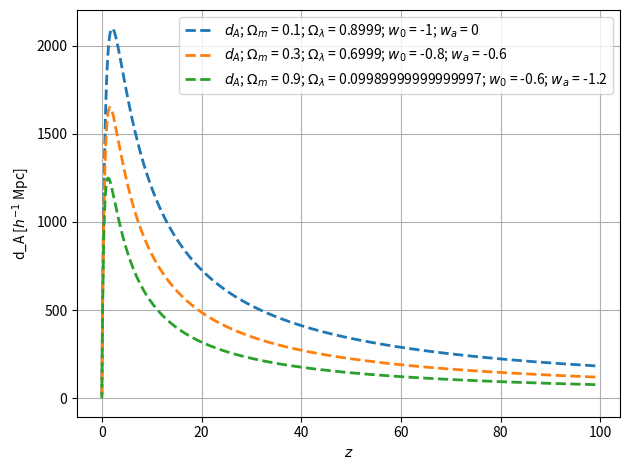

Write the Python code that produced this figure.
import matplotlib.pyplot as plt
import numpy as np
import logging
from scipy.integrate import odeint
from scipy.integrate import quad


logging.basicConfig(
    level=logging.INFO,
    format="%(asctime)s - %(levelname)s - %(message)s"
)
# $W(a) = W_0 + (1-a)W_a $

#-- Definition of \"time\" = ln(a)
#a = 10.**np.linspace(-2, 0, 10000)  #de 10**-2 à 10**0
#ln_a = np.log(a)
#z = 1/a - 1

#pars = {'Omega_Lambda': Omega_Lambda, 'W_0': W_0_list[i], 'W_a': W_a_list[i]}  

def H(a, pars):
    Omega_m = pars['Omega_m']
    W_0 = pars['W_0']
    W_a = pars['W_a']
    H_0 = pars['H_0']
    Omega_Lambda = 1 - Omega_m
    return H_0 *np.sqrt(Omega_m * a**-3 + Omega_Lambda*a**(-3*(1 + W_0 + W_a))*np.exp(-3*W_a*(1-a)))

def H_prime(a, pars): #on définit un dictionnaire pour les paramètres
    Omega_m = pars['Omega_m']
    W_0 = pars['W_0']
    W_a = pars['W_a']
    H_0 = pars['H_0']
    Omega_Lambda = 1 - Omega_m
    u_prime = Omega_m * a**(-3) + (1 + W_0 + W_a + a)*Omega_Lambda* a**(-3*(1 + W_0 + W_a))*np.exp(-3*W_a*(1-a))
    H_prime = - H_0 **2 * 3/2 * u_prime / H(a, pars)
    return H_prime

def Omega_m_a(a, pars):
    Omega_m = pars['Omega_m']
    W_0 = pars['W_0']
    W_a = pars['W_a']
    Omega_Lambda = 1 - Omega_m
    return Omega_m / (Omega_m + Omega_Lambda * a ** (-3*(W_0 + W_a)) * np.exp(-3*W_a*(1-a)))

def df_over_dlna(f, ln_a, pars):
    #f' = df/dlna
    a = np.exp(ln_a)
    #f' = - f² - \left( 2 + \frac{H\prime}{H} \right) f + \frac{3}{2}\Omega_m(a, w_a, w_0) 
    deriv = -f**2 - (2 + H_prime(a, pars)/H(a, pars))*f + 1.5*Omega_m_a(a, pars)
    return deriv

def growth_rate_f(z, pars):
    if hasattr(z, "__len__") == True : 
        f = np.array([growth_rate_f(z_i, pars) for z_i in z])
    else :
        a_z = 1 / (1+z)
        if a_z > 0.01: 
            a = 10.**np.linspace(-2, np.log10(a_z), 1000)  #de 10**-2 à a_z qui dépend de z
        else:
            a = np.array([0.01, a_z])
        ln_a = np.log(a)
        f0 = 1 #condition initiale
        f = odeint(df_over_dlna, f0, ln_a, args=(pars,))[-1, 0]
    return f
"""

def growth_rate_f(z, pars, a_array=None):
    
    #Calcule le taux de croissance f(z) pour un z donné ou un tableau de z.
    
    #Si a_array est fourni, on calcule f sur tout le domaine a_array
    #et on interpole pour obtenir f(z).
    
    if np.isscalar(z) or (hasattr(z, "__len__") and len(z) == 1):
        if np.isscalar(z):
            z_val = z
        else:
            z_val = z[0]
    
        a_z = 1 / (1+z_val)
        if a_z > 0.01:
            a = 10.**np.linspace(-2, np.log10(a_z), 1000)  #de 10**-2 à a_z
        else: 
            a = np.array([0.01, a_z])

        ln_a = np.log(a)
        f0 = 1 #condition initiale
        f_solution = odeint(df_over_dlna, f0, ln_a, args=(pars,))
        return f_solution[-1, 0]
    else:
        # Cas d'un tableau de z - on calcule f pour le plus grand z
        # et on interpole pour les autres
        z_max = np.max(z)
        a_max = 1/(1+z_max)
        if a_max > 0.01:
            a_domain = 10.**np.linspace(-2, np.log10(a_max), 1000)  #de 10**-2 à a_z
        else: 
            a_domain = np.linspace(0.01, a_max, 100)
        
        ln_a_domain = np.log(a_domain)
        f0 = 1
        f_solution = odeint(df_over_dlna, f0, ln_a_domain, args=(pars,)) 
        f_solution = f_solution.flatten()

        a_values = 1/(1+z)

        f_interp = np.interp(a_values, a_domain, f_solution)

        return f_interp
"""

"""def growth_factor_D(z, pars):
    if hasattr(z, "__len__") == True : 
        D = np.array([growth_factor_D(z_i, pars) for z_i in z])
    else:
        a_z = 1 / (1+z)
        a = 10.**np.linspace(-2, np.log10(a_z), 1000)  #de 10**-2 à a qui dépend de z
        ln_a = np.log(a)
        D_init = 0.01   #a_init = 0.01 - comme si on mettait 'A_s', cad on normalise
        delta_lna = ln_a[1] - ln_a[0]
        term = growth_rate_f(z, pars) * delta_lna
        int_dlnD = np.cumsum(term)
        ln_D = int_dlnD + np.log(D_init)
        D = np.exp(ln_D)
    return D"""

def growth_factor_D(z, pars):
    if hasattr(z, "__len__") == True : 
        D = np.array([growth_factor_D(z_i, pars) for z_i in z])
    else:
        a_z = 1 / (1+z)
        a = 10.**np.linspace(-2, np.log10(a_z), 1000)  #de 10**-2 à a qui dépend de z
        ln_a = np.log(a)

        #On a besoin de f sur TOUT le domaine ln_a, pas juste f(z)
        # Donc on doit résoudre l'équation différentielle pour obtenir f(ln_a)
        f0 = 1
        f_solution = odeint(df_over_dlna, f0, ln_a, args=(pars,)).flatten()
        
        D_init = 0.01  
        delta_lna = ln_a[1] - ln_a[0] 
        int_dlnD = np.cumsum(f_solution)* delta_lna
        ln_D = int_dlnD + np.log(D_init)
        D = np.exp(ln_D)[-1] # On veut D au dernier point (a=a_z)
    return D


def plot_D(): #D pour différentes valeurs de w_0 et w_a à Omega_Lambda fixé, en fonction de z
    a = 10.**np.linspace(-2, 0, 1000)  #de 10**-2 à 10**0
    z = 1/a - 1
    plt.figure() # à vérifier
    W_0_list = [-1, -0.8, -0.6, -0.4, -0.2]
    W_a_list = [0, -0.6, -1.2, -1.8, -2.4]
    #Omega_m = 0.3
    Omega_Lambda = 0.7
    for i in range(len(W_a_list)):
        #logging.info(f"boucle D, {i}")
        pars = {'Omega_Lambda': Omega_Lambda, 'W_0': W_0_list[i], 'W_a': W_a_list[i], 'H_0':73.2}  
        D_solution = growth_factor_D(z,pars)
        plt.plot(z, D_solution, 
            linestyle='-', color=f'C{i}', linewidth=2, label=f'$w_0$ = {W_0_list[i]}; $w_a$ = {W_a_list[i]}')
    plt.xlabel(f'$z$')
    plt.ylabel(f'$D_+(z)$')
    plt.xscale('log')
    plt.grid(True)
    plt.legend()
    plt.tight_layout()
    plt.show()

def plot_f(): #f pour différentes valeurs de w_0 et w_a, en fonction de z, pour Omega_Lambda fixé
    a = 10.**np.linspace(-2, 0, 100)  #de 10**-2 à 10**0
    z = 1/a - 1
    plt.figure()
    W_0_list = [-1, -0.8, -0.6, -0.4, -0.2]
    W_a_list = [0, -0.6, -1.2, -1.8, -2.4]
    #Omega_m = 0.3
    Omega_Lambda = 0.7
    for i in range(len(W_a_list)):
        pars = {'Omega_Lambda': Omega_Lambda, 'W_0': W_0_list[i], 'W_a': W_a_list[i], 'H_0':73.2}
        f_solution = growth_rate_f(z, pars)
        #f_values = f_solution[:,0]
        plt.plot(z, f_solution, 
                 'o',
                linestyle='-', color=f'C{i}', 
                #linewidth=2,
                label=f'$w_0$ = {W_0_list[i]}; $w_a$ = {W_a_list[i]}')
    plt.xlabel(f'$z$')
    plt.ylabel(f'$f(z)$')
    plt.xscale('log')
    plt.grid(True)
    plt.legend()
    plt.tight_layout()
    plt.show()

def plot_H_z_times_1plusz(): #derivée de a pour différentes valeurs de w_0 et w_a, Omega_Lambda fixé, en fonction de z
    a = 10.**np.linspace(-2, 0, 100)  #de 10**-2 à 10**0
    z = 1/a - 1
    plt.figure()
    W_0_list = [-1, -0.8, -0.6, -0.4, -0.2]
    W_a_list = [0, -0.6, -1.2, -1.8, -2.4]
    #Omega_m = 0.3
    Omega_Lambda = 0.7
    for i in range(len(W_a_list)):
        pars = {'Omega_Lambda': Omega_Lambda, 'W_0': W_0_list[i], 'W_a': W_a_list[i], 'H_0':73.2}  
        plt.plot(z, H(a, pars) * a, 
            linestyle='-', color=f'C{i}', linewidth=2, label=f'$w_0$ = {W_0_list[i]}; $w_a$ = {W_a_list[i]}')
    plt.xlabel(f'$z$')
    plt.ylabel('$H(z)(1+z)[km/s/Mpc]$')
    plt.xscale('log')
    plt.grid(True)
    plt.legend()
    plt.tight_layout()
    plt.show()

def plot_D_over_a(): #D/a pour différentes valeurs de W et Omega_Lambda, en fonction de a
    a = 10.**np.linspace(-2, 0, 1000)  #de 10**-2 à 10**0
    z = 1/a - 1
    plt.figure()
    W_0_list = [-1, -1, -0.5, 0]
    W_a_list = [0, 0, 0, 0]
    Omega_Lambda_list = [0.69, 0.72, 0.69, 0] 
    for i in range(len(Omega_Lambda_list)):
        pars = {'Omega_Lambda': Omega_Lambda_list[i], 'W_0': W_0_list[i], 'W_a': W_a_list[i], 'H_0':73.2}  
        plt.plot(a, growth_factor_D(z, pars)/a, 
            linestyle='-', color=f'C{i}', linewidth=2, label=f'$W$ = {W_0_list[i]}; $\Omega_\Lambda$ = {Omega_Lambda_list[i]}')
    plt.xlabel('Scale factor a')
    plt.ylabel('Growth factor divided by a')
    plt.xscale('log')
    plt.grid(True)
    plt.legend()
    plt.tight_layout()
    plt.show()

def plot_f_times_Dplus():
    a = 10.**np.linspace(-2, 0, 1000)  #de 10**-2 à 10**0
    z = 1/a - 1
    plt.figure()
    W_0_list = [-1, -0.8, -0.6, -0.4, -0.2]
    W_a_list = [0, -0.6, -1.2, -1.8, -2.4]
    #Omega_m = 0.3
    Omega_Lambda = 0.7
    for i in range(len(W_a_list)):
        pars = {'Omega_Lambda': Omega_Lambda, 'W_0': W_0_list[i], 'W_a': W_a_list[i], 'H_0':73.2}
        f_solution = growth_rate_f(z, pars)
        #f_values = f_solution[:,0]
        plt.plot(z, f_solution * growth_factor_D(z, pars), 
            linestyle='-', color=f'C{i}', linewidth=2, label=f'$w_0$ = {W_0_list[i]}; $w_a$ = {W_a_list[i]}')
    plt.xlabel('$z$')
    plt.ylabel(r'$f \times D_+(z)$')
    plt.xscale('log')
    plt.grid(True)
    plt.legend()
    plt.tight_layout()
    plt.show()


#DISTANCES

#ATTENTION ici on ne néglige pas omega_r 
#omega _ m doit être dans le dictionnaire

Omega_r = 0.0001

"""
def H_sans_H0(z, pars): # on sort le H_0
    Omega_Lambda = pars['Omega_Lambda']
    Omega_m = pars['Omega_m']
    W_0 = pars['W_0']
    W_a = pars['W_a']
    a = 1/(1+z)
    hubble_rate = np.sqrt(Omega_m * a**-3 + Omega_r * a**-4 + Omega_Lambda*a**(-3*(1 + W_0 + W_a))*np.exp(-3*W_a*(1-a)))
    return hubble_rate
"""

def khi(z, pars):
    def invH(z_prime, pars):
        a = 1 / (1+z_prime)
        return 1/H(a, pars)
    res, err = quad(invH, 0, z, pars)
    coeff = 3*10**5
    return res * coeff

def d_A(z, pars):
    a = 1 / (1+z)
    return a * khi(z, pars)

def d_L(z, pars):
    a = 1 / (1+z)
    return khi(z, pars)/a

def plot_dA(): #toutes les distances sur le même graphique
    plt.figure()
    a = 10.**np.linspace(-2, 0, 1000)  #de 10**-2 à 10**0
    z = 1/a - 1
    W_0_list = [-1, -0.8, -0.6, -0.4, -0.2]
    W_a_list = [0, -0.6, -1.2, -1.8, -2.4]
    Omega_m_list = [0.1, 0.3, 0.9]
    for i in range(len(Omega_m_list)):
        pars = {'Omega_m': Omega_m_list[i], 'Omega_Lambda': 1 - Omega_m_list[i] - Omega_r, 'W_0': W_0_list[i], 'W_a': W_a_list[i], 'H_0':73.2} 
        khi_values = [khi(z_i, pars)for z_i in z]
        d_A_values = [d_A(z_i, pars)for z_i in z]
        d_L_values = [d_L(z_i, pars)for z_i in z]
        plt.plot(z, d_A_values, 
            linestyle='--', color=f'C{i}', linewidth=2, label=f'$d_A$; $\Omega_m$ = {pars["Omega_m"]}; $\Omega_\lambda$ = {pars["Omega_Lambda"]}; $w_0$ = {W_0_list[i]}; $w_a$ = {W_a_list[i]}')
    plt.xlabel("$z$")
    plt.ylabel("d_A [$h^{-1}$ Mpc]")
    plt.grid(True)
    plt.legend()
    plt.tight_layout()
    plt.show()

plot_dA()
def plot_alldistances(): #toutes les distances sur le même graphique
    plt.figure()
    a = 10.**np.linspace(-2, 0, 1000)  #de 10**-2 à 10**0
    z = 1/a - 1
    W_0_list = [-1, -0.8, -0.6, -0.4, -0.2]
    W_a_list = [0, -0.6, -1.2, -1.8, -2.4]
    Omega_m_list = [0.1, 0.3, 0.9]
    for i in range(len(Omega_m_list)):
        pars = {'Omega_m': Omega_m_list[i], 'Omega_Lambda': 1 - Omega_m_list[i] - Omega_r, 'W_0': W_0_list[i], 'W_a': W_a_list[i], 'H_0':73.2} 
        khi_values = [khi(z_i, pars)for z_i in z]
        d_A_values = [d_A(z_i, pars)for z_i in z]
        d_L_values = [d_L(z_i, pars)for z_i in z]
        plt.plot(z, khi_values, 
            linestyle='-', color=f'C{i}', linewidth=2, label=f'$\chi$; $\Omega_m$ = {pars["Omega_m"]}; $\Omega_\lambda$ = {pars["Omega_Lambda"]}; $w_0$ = {W_0_list[i]}; $w_a$ = {W_a_list[i]}')
        plt.plot(z, d_A_values, 
            linestyle='--', color=f'C{i}', linewidth=2, label=f'$d_A$; $\Omega_m$ = {pars["Omega_m"]}; $\Omega_\lambda$ = {pars["Omega_Lambda"]}; $w_0$ = {W_0_list[i]}; $w_a$ = {W_a_list[i]}')
        plt.plot(z, d_L_values, 
            linestyle='-.', color=f'C{i}', linewidth=2, label=f'$d_L$; $\Omega_m$ = {pars["Omega_m"]}; $\Omega_\lambda$ = {pars["Omega_Lambda"]}; $w_0$ = {W_0_list[i]}; $w_a$ = {W_a_list[i]}')
    plt.xlabel("$z$")
    plt.ylabel("Distance [$h^{-1}$ Mpc]")
    plt.grid(True)
    plt.legend()
    plt.tight_layout()
    plt.show()

def plot_comoving_distance(): #khi
    plt.figure()
    a = 10.**np.linspace(-2, 0, 1000)  #de 10**-2 à 10**0
    z = 1/a - 1
    W_0_list = [-1, -0.8, -0.6, -0.4, -0.2]
    W_a_list = [0, -0.6, -1.2, -1.8, -2.4]
    Omega_m_list = [0.1, 0.3, 0.9]
    for i in range(len(Omega_m_list)):
        pars = {'Omega_m': Omega_m_list[i], 'Omega_Lambda': 1 - Omega_m_list[i] - Omega_r, 'W_0': W_0_list[i], 'W_a': W_a_list[i], 'H_0':73.2} 
        khi_values = [khi(z_i, pars)for z_i in z]
        plt.plot(z, khi_values, 
            linestyle='-', color=f'C{i}', linewidth=2, label=f'$\chi$; $\Omega_m$ = {pars["Omega_m"]}; $\Omega_\lambda$ = {pars["Omega_Lambda"]}; $w_0$ = {W_0_list[i]}; $w_a$ = {W_a_list[i]}')
    plt.xlabel("$z$")
    plt.ylabel("Distance $\chi$ [$h^{-1}$ Mpc]")
    plt.grid(True)
    plt.legend()
    plt.tight_layout()
    plt.show()

def plot_angular_diameter_distance(): #d_A
    plt.figure()
    a = 10.**np.linspace(-2, 0, 1000)  #de 10**-2 à 10**0
    z = 1/a - 1
    W_0_list = [-1, -0.8, -0.6, -0.4, -0.2]
    W_a_list = [0, -0.6, -1.2, -1.8, -2.4]
    Omega_m_list = [0.1, 0.3, 0.9]
    for i in range(len(Omega_m_list)):
        pars = {'Omega_m': Omega_m_list[i], 'Omega_Lambda': 1 - Omega_m_list[i] - Omega_r, 'W_0': W_0_list[i], 'W_a': W_a_list[i], 'H_0':73.2} 
        d_A_values = [d_A(z_i, pars)for z_i in z]
        plt.plot(z, d_A_values, 
            linestyle='--', color=f'C{i}', linewidth=2, label=f'$d_A$; $\Omega_m$ = {pars["Omega_m"]}; $\Omega_\lambda$ = {pars["Omega_Lambda"]}; $w_0$ = {W_0_list[i]}; $w_a$ = {W_a_list[i]}')
    plt.xlabel("$z$")
    plt.ylabel("Distance $d_A$ [$h^{-1}$ Mpc]")
    plt.grid(True)
    plt.legend()
    plt.tight_layout()
    plt.show()

def plot_luminosity_distance(): #d_L
    plt.figure()
    a = 10.**np.linspace(-2, 0, 1000)  #de 10**-2 à 10**0
    z = 1/a - 1
    W_0_list = [-1, -0.8, -0.6, -0.4, -0.2]
    W_a_list = [0, -0.6, -1.2, -1.8, -2.4]
    Omega_m_list = [0.1, 0.3, 0.9]
    for i in range(len(Omega_m_list)):
        pars = {'Omega_m': Omega_m_list[i], 'Omega_Lambda': 1 - Omega_m_list[i] - Omega_r, 'W_0': W_0_list[i], 'W_a': W_a_list[i], 'H_0':73.2} 
        d_L_values = [d_L(z_i, pars)for z_i in z]
        plt.plot(z, d_L_values, 
            linestyle='-.', color=f'C{i}', linewidth=2, label=f'$d_L$; $\Omega_m$ = {pars["Omega_m"]}; $\Omega_\lambda$ = {pars["Omega_Lambda"]}; ; $w_0$ = {W_0_list[i]}; $w_a$ = {W_a_list[i]}')
    plt.xlabel("$z$")
    plt.ylabel("Distance $d_L$ [$h^{-1}$ Mpc]")
    plt.grid(True)
    plt.legend()
    plt.tight_layout()
    plt.show()
